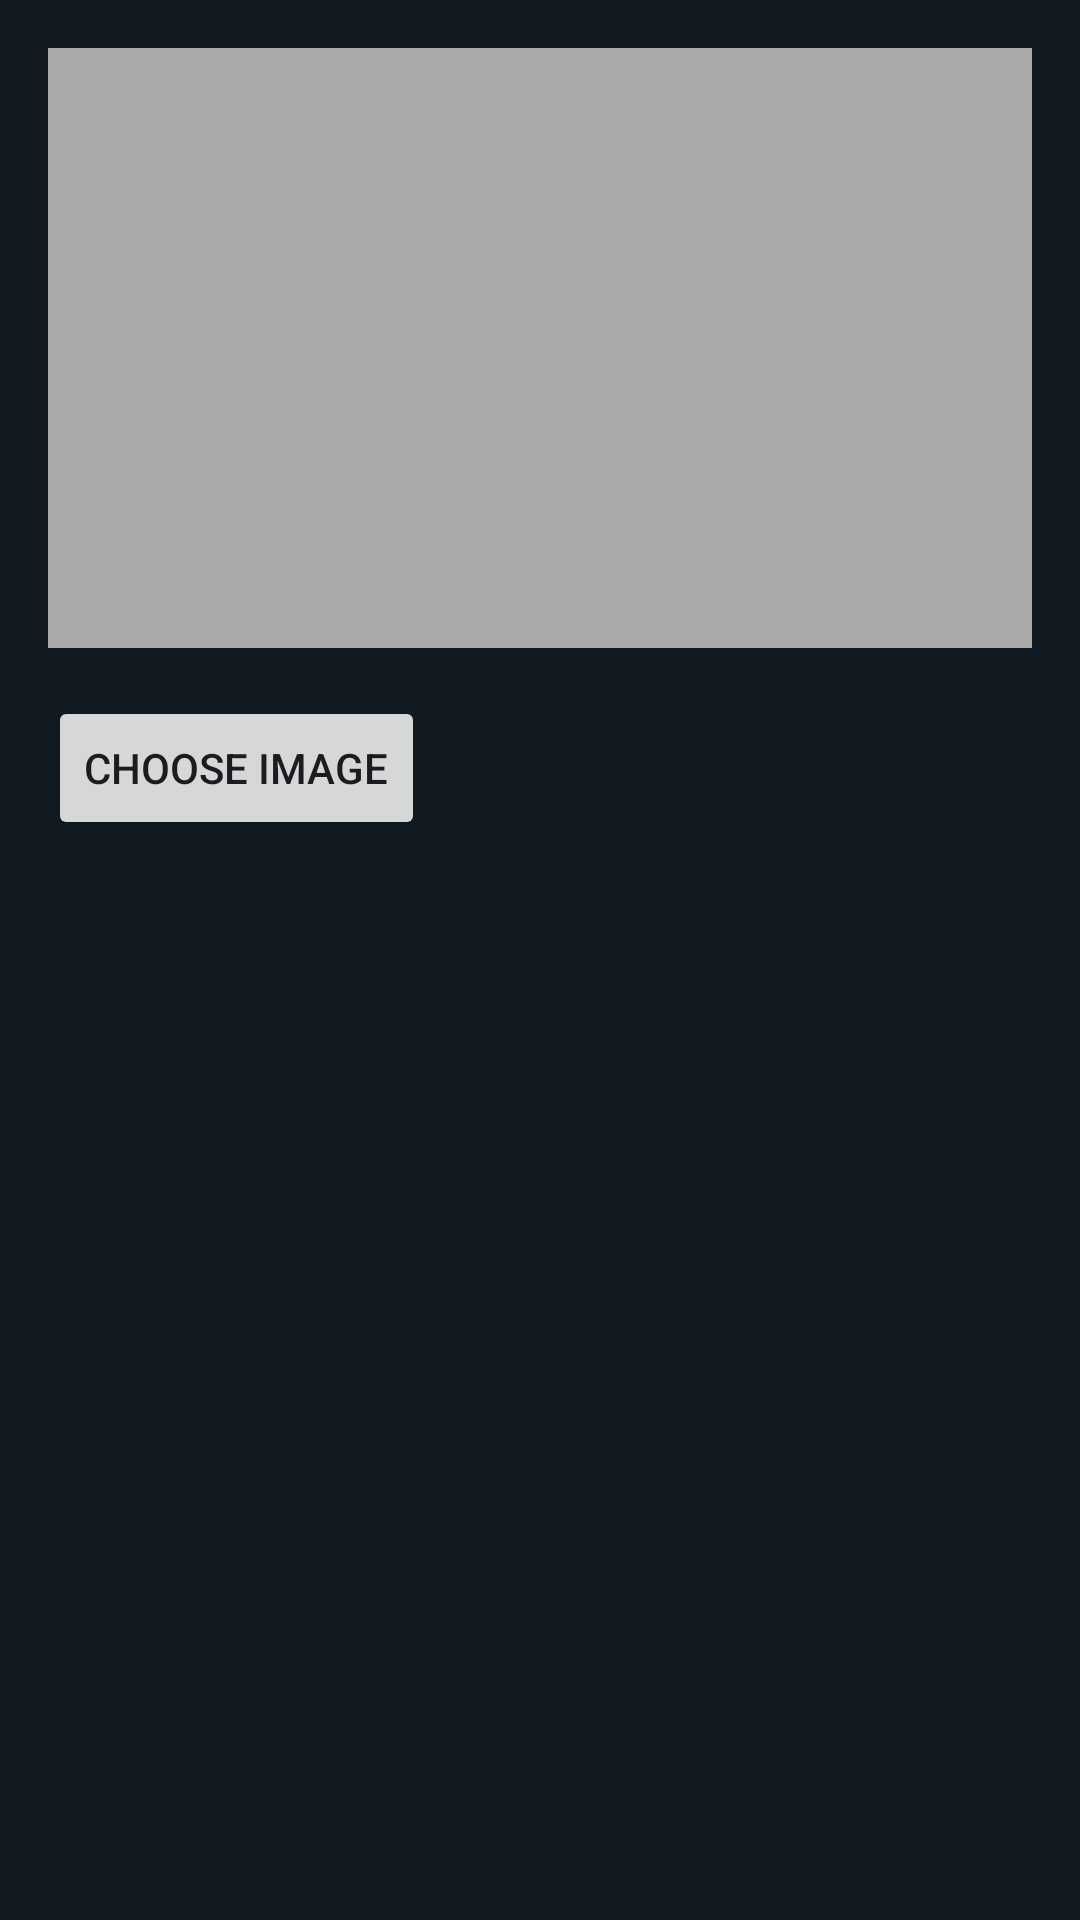

The Android layout XML behind this screen, and the referenced resources:
<!-- AndroidManifest.xml: application theme Theme.Converse -->
<!-- res/layout/dilog_change_image.xml -->
<?xml version="1.0" encoding="utf-8"?>
<LinearLayout xmlns:android="http://schemas.android.com/apk/res/android"
    android:layout_width="match_parent"
    android:layout_height="wrap_content"
    android:orientation="vertical"
    android:padding="16dp">

    <ImageView
        android:id="@+id/selected_image"
        android:layout_width="match_parent"
        android:layout_height="200dp"
        android:layout_marginBottom="16dp"
        android:background="@android:color/darker_gray"
        android:scaleType="centerCrop" />

    <Button
        android:id="@+id/choose_image_button"
        android:layout_width="wrap_content"
        android:layout_height="wrap_content"
        android:text="Choose Image" />
</LinearLayout>
<!-- resources referenced by this layout -->
<resources>
  <style name="Theme.Converse" parent="Base.Theme.Converse" />
  <style name="Base.Theme.Converse" parent="Theme.Material3.DayNight.NoActionBar">
          
          <item name="colorPrimaryDark">@color/background</item> // gives status bar color
          <item name="android:colorBackground">@color/background</item>
          <item name="android:windowDisablePreview">true</item> // for fast launch
      </style>
  <color name="background">#121B22</color>
</resources>
